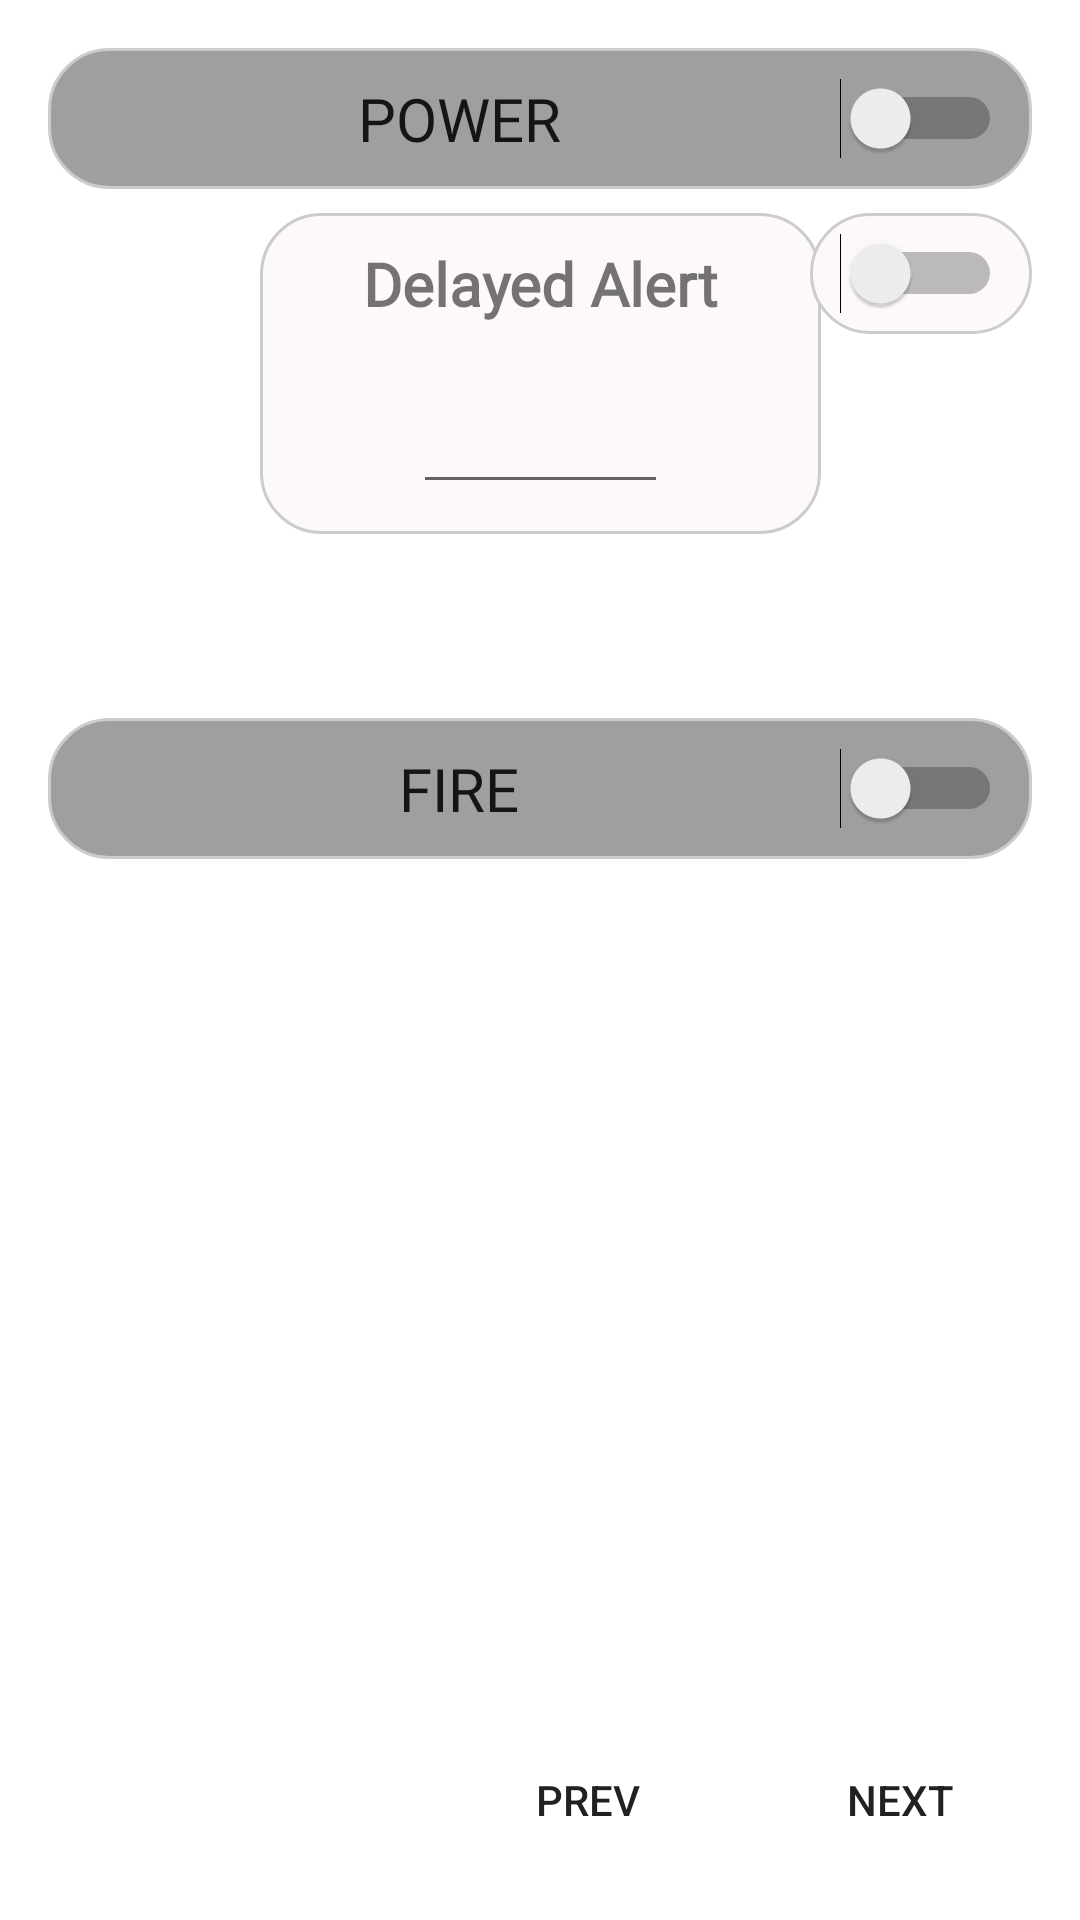

The Android layout XML behind this screen, and the referenced resources:
<!-- AndroidManifest.xml: application theme AppTheme -->
<!-- res/layout/screen2_detail.xml -->
<androidx.constraintlayout.widget.ConstraintLayout xmlns:android="http://schemas.android.com/apk/res/android"
    xmlns:app="http://schemas.android.com/apk/res-auto"
    xmlns:tools="http://schemas.android.com/tools"
    android:id="@+id/frame_layout1"
    android:layout_width="match_parent"
    android:layout_height="match_parent"
    android:background="@color/buttontext"
    tools:context=".fragment.DetailScreen3">

        <TextView
            android:id="@+id/delayed_alert"
            style="@style/text"
            android:layout_width="187dp"
            android:layout_height="107dp"
            android:layout_gravity="left"
            android:layout_marginTop="8dp"
            android:text="Delayed Alert"
            app:layout_constraintEnd_toEndOf="parent"
            app:layout_constraintStart_toStartOf="parent"
            app:layout_constraintTop_toBottomOf="@+id/power_switch" />

        <EditText
            android:id="@+id/edit_power_delay"
            android:layout_width="85dp"
            android:layout_height="41dp"
            android:layout_gravity="center_horizontal"


            app:layout_constraintBottom_toBottomOf="@+id/delayed_alert"
            app:layout_constraintEnd_toEndOf="@+id/delayed_alert"
            app:layout_constraintStart_toStartOf="@+id/delayed_alert"
            app:layout_constraintTop_toTopOf="@+id/delayed_alert"
            app:layout_constraintVertical_bias="0.848" />

        <Switch
            android:id="@+id/power_switch"
            style="@style/TextAppearance.AppCompat.Button"
            android:layout_width="0dp"
            android:layout_height="wrap_content"
            android:layout_gravity="right"
            android:layout_marginStart="16dp"
            android:layout_marginTop="16dp"

            android:layout_marginEnd="16dp"
            android:background="@drawable/layout2"
            android:fontFamily="@font/roboto"
            android:gravity="center"
            android:text="@string/power"
            android:textSize="20sp"
            app:layout_constraintEnd_toEndOf="parent"
            app:layout_constraintStart_toStartOf="parent"
            app:layout_constraintTop_toTopOf="parent"
            tools:ignore="RtlHardcoded" />

        <Switch
            android:id="@+id/switch3"

            style="@style/TextAppearance.AppCompat.Button"
            android:layout_width="0dp"
            android:layout_height="wrap_content"
            android:layout_gravity="right"
            android:layout_marginStart="16dp"
            android:layout_marginTop="56dp"
            android:layout_marginEnd="16dp"
            android:background="@drawable/layout2"

            android:fontFamily="@font/roboto"
            android:gravity="center"
            android:text="@string/fire"
            android:textSize="20sp"
            app:layout_constraintBottom_toTopOf="@+id/btnPrev"
            app:layout_constraintEnd_toEndOf="parent"
            app:layout_constraintStart_toStartOf="parent"
            app:layout_constraintTop_toBottomOf="@+id/delayed_alert"
            app:layout_constraintVertical_bias="0.018"
            tools:ignore="RtlHardcoded" />

        <Switch
            android:id="@+id/temp_high_limit_switch"
            style="@style/TextAppearance.AppCompat.Button"
            android:layout_width="wrap_content"
            android:layout_height="wrap_content"
            android:layout_gravity="right"
            android:layout_marginEnd="16dp"
            android:background="@drawable/layout"
            android:textSize="15sp"
            app:layout_constraintEnd_toEndOf="parent"
            app:layout_constraintTop_toTopOf="@+id/delayed_alert"
            tools:ignore="HardcodedText,RtlHardcoded" />

        <Button

            android:id="@+id/btnNext1"
            android:layout_width="wrap_content"
            android:layout_height="wrap_content"
            android:layout_gravity="bottom"
            android:layout_marginEnd="16dp"
            android:layout_marginBottom="16dp"
            android:background="@drawable/button"
            android:text="@string/next"
            app:layout_constraintBottom_toBottomOf="parent"
            app:layout_constraintEnd_toEndOf="parent" />

        <Button
            android:id="@+id/btnPrev"
            android:layout_width="wrap_content"
            android:layout_height="wrap_content"
            android:layout_gravity="bottom"
            android:layout_marginEnd="16dp"
            android:layout_marginBottom="16dp"

            android:background="@drawable/button"
            android:text="@string/prev"
            app:layout_constraintBottom_toBottomOf="parent"
            app:layout_constraintEnd_toStartOf="@+id/btnNext1" />

    </androidx.constraintlayout.widget.ConstraintLayout>
<!-- resources referenced by this layout -->
<resources>
  <color name="buttontext">#ffffff</color>
  <!-- drawable layout (drawable) -->
  <?xml version="1.0" encoding="UTF-8"?>
  <shape xmlns:android="http://schemas.android.com/apk/res/android" android:shape="rectangle">
      <corners android:radius="20dp"/>
      <padding android:left="10dp" android:right="10dp" android:top="10dp" android:bottom="10dp"/>
      <stroke android:width="1dp" android:color="#CCCCCC"/>
      <solid android:color="@color/colorPrimary" />
  
  </shape>
  <!-- drawable layout2 (drawable) -->
  <?xml version="1.0" encoding="UTF-8"?>
  <shape xmlns:android="http://schemas.android.com/apk/res/android" android:shape="rectangle">
      <corners android:radius="20dp"/>
      <padding android:left="10dp" android:right="10dp" android:top="10dp" android:bottom="10dp"/>
      <stroke android:width="1dp" android:color="#CCCCCC"/>
      <solid android:color="#9F9F9F" />
  
  </shape>
  <string name="fire">FIRE</string>
  <string name="next">Next</string>
  <string name="power">power</string>
  <string name="prev">prev</string>
  <style name="text">
          <item name="android:textSize">20dp</item>
          <item name="android:textStyle">bold</item>
          <item name="android:fontFamily">@font/roboto</item>
          <item name="android:background">@drawable/layout</item>
          <item name="android:textAlignment">center</item>
  
      </style>
  <style name="AppTheme" parent="Theme.AppCompat.Light.NoActionBar">
          
          <item name="colorPrimary">@color/colorPrimary</item>
          <item name="colorPrimaryDark">@color/colorPrimaryDark</item>
          <item name="colorAccent">@color/colorAccent</item>
  
      </style>
  <color name="colorPrimary">#FDF9F9</color>
  <color name="colorPrimaryDark">#FFEBEE</color>
  <color name="colorAccent">#DDDDDD</color>
</resources>
